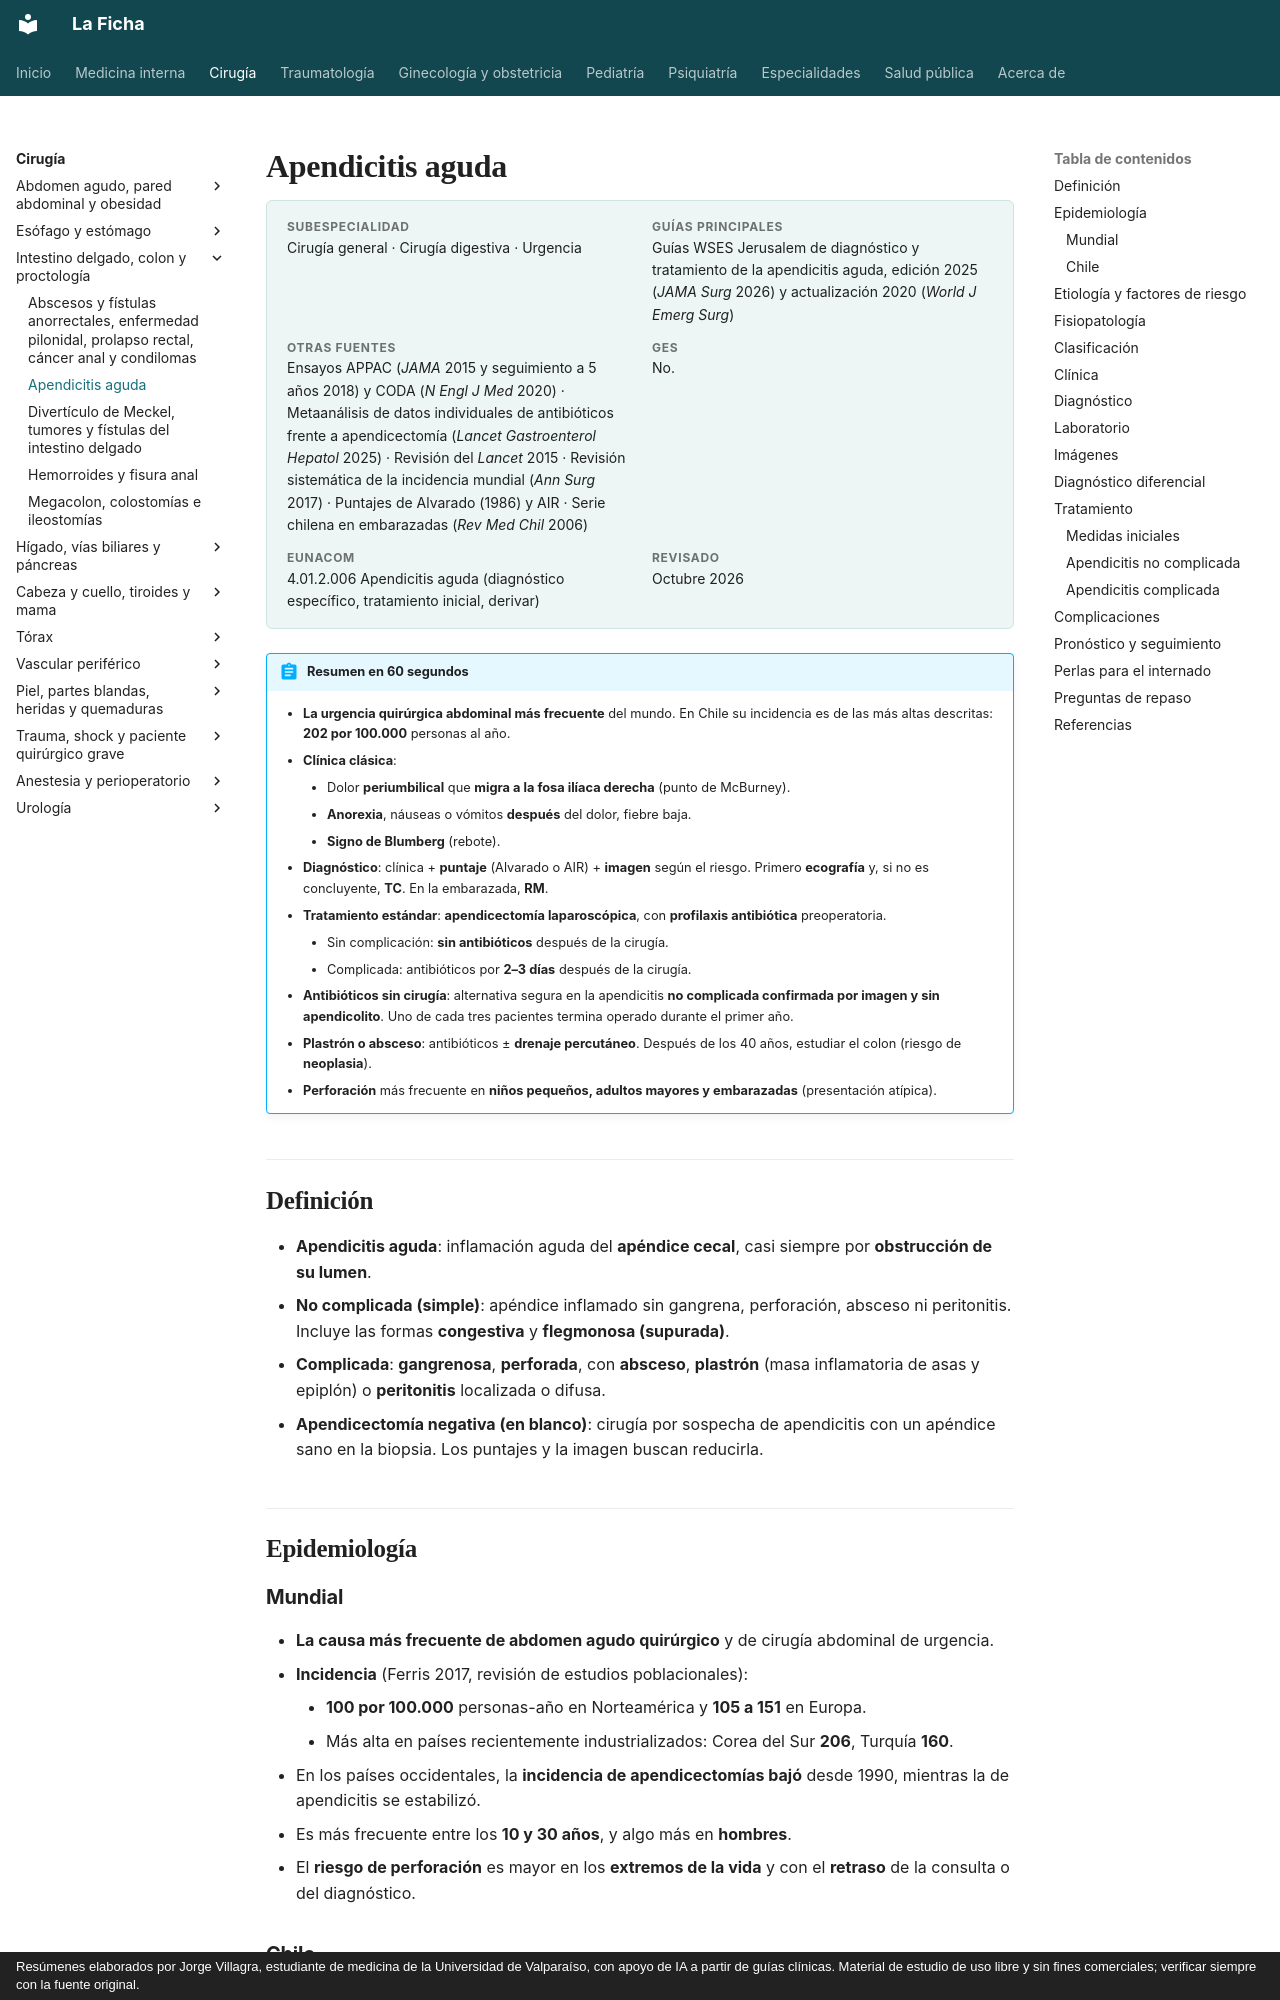

repository: jorgevillagrareyes-dotcom/Medicina-interna · page: cirugia/intestino-colon-y-proctologia/apendicitis-aguda.html · generator: mkdocs · copyright: Resúmenes elaborados por Jorge Villagra, estudiante de medicina de la Universidad de Valparaíso, con apoyo de IA a partir de guías clínicas. Material de estudio de uso libre y sin fines comerciales; verificar siempre con la fuente original.

---
tags:
  - Cirugía
  - Urgencia
  - Frecuente en sala
---

# Apendicitis aguda

<div class="ficha" markdown>

**Subespecialidad**
Cirugía general · Cirugía digestiva · Urgencia

**Guías principales**
Guías WSES Jerusalem de diagnóstico y tratamiento de la apendicitis aguda, edición 2025 (*JAMA Surg* 2026) y actualización 2020 (*World J Emerg Surg*)

**Otras fuentes**
Ensayos APPAC (*JAMA* 2015 y seguimiento a 5 años 2018) y CODA (*N Engl J Med* 2020) · Metaanálisis de datos individuales de antibióticos frente a apendicectomía (*Lancet Gastroenterol Hepatol* 2025) · Revisión del *Lancet* 2015 · Revisión sistemática de la incidencia mundial (*Ann Surg* 2017) · Puntajes de Alvarado (1986) y AIR · Serie chilena en embarazadas (*Rev Med Chil* 2006)

**GES**
No.

**EUNACOM**
4.01.2.006 Apendicitis aguda (diagnóstico específico, tratamiento inicial, derivar)

**Revisado**
Octubre 2026

</div>

!!! abstract "Resumen en 60 segundos"
    - **La urgencia quirúrgica abdominal más frecuente** del mundo. En Chile su incidencia es de las más altas descritas: **202 por 100.000** personas al año.
    - **Clínica clásica**:
        - Dolor **periumbilical** que **migra a la fosa ilíaca derecha** (punto de McBurney).
        - **Anorexia**, náuseas o vómitos **después** del dolor, fiebre baja.
        - **Signo de Blumberg** (rebote).
    - **Diagnóstico**: clínica + **puntaje** (Alvarado o AIR) + **imagen** según el riesgo. Primero **ecografía** y, si no es concluyente, **TC**. En la embarazada, **RM**.
    - **Tratamiento estándar**: **apendicectomía laparoscópica**, con **profilaxis antibiótica** preoperatoria.
        - Sin complicación: **sin antibióticos** después de la cirugía.
        - Complicada: antibióticos por **2–3 días** después de la cirugía.
    - **Antibióticos sin cirugía**: alternativa segura en la apendicitis **no complicada confirmada por imagen y sin apendicolito**. Uno de cada tres pacientes termina operado durante el primer año.
    - **Plastrón o absceso**: antibióticos ± **drenaje percutáneo**. Después de los 40 años, estudiar el colon (riesgo de **neoplasia**).
    - **Perforación** más frecuente en **niños pequeños, adultos mayores y embarazadas** (presentación atípica).

## Definición

- **Apendicitis aguda**: inflamación aguda del **apéndice cecal**, casi siempre por **obstrucción de su lumen**.
- **No complicada (simple)**: apéndice inflamado sin gangrena, perforación, absceso ni peritonitis. Incluye las formas **congestiva** y **flegmonosa (supurada)**.
- **Complicada**: **gangrenosa**, **perforada**, con **absceso**, **plastrón** (masa inflamatoria de asas y epiplón) o **peritonitis** localizada o difusa.
- **Apendicectomía negativa (en blanco)**: cirugía por sospecha de apendicitis con un apéndice sano en la biopsia. Los puntajes y la imagen buscan reducirla.

## Epidemiología

### Mundial

- **La causa más frecuente de abdomen agudo quirúrgico** y de cirugía abdominal de urgencia.
- **Incidencia** (Ferris 2017, revisión de estudios poblacionales):
    - **100 por 100.000** personas-año en Norteamérica y **105 a 151** en Europa.
    - Más alta en países recientemente industrializados: Corea del Sur **206**, Turquía **160**.
- En los países occidentales, la **incidencia de apendicectomías bajó** desde 1990, mientras la de apendicitis se estabilizó.
- Es más frecuente entre los **10 y 30 años**, y algo más en **hombres**.
- El **riesgo de perforación** es mayor en los **extremos de la vida** y con el **retraso** de la consulta o del diagnóstico.
